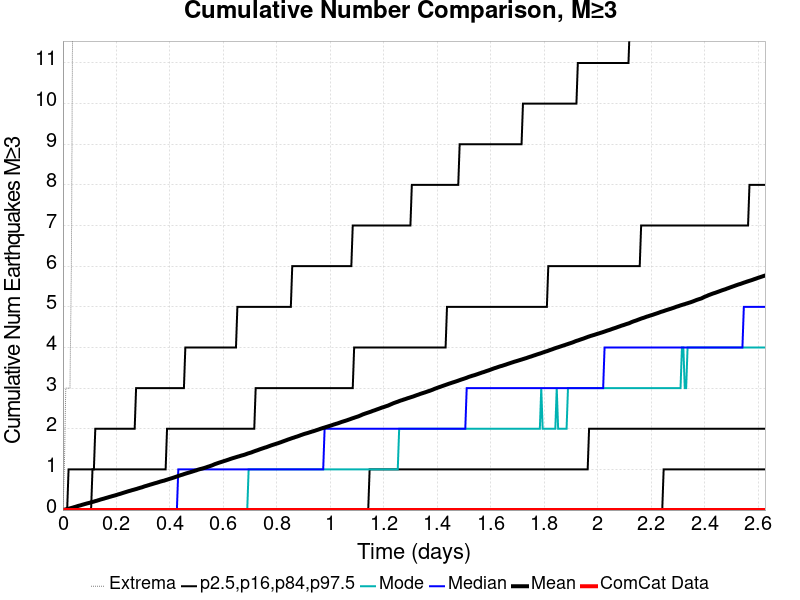

Source data for this figure (header and first rows):
Time (days), ComCat Data, Simulation Mean, Simulation Median, Simulation Mode, Simulation Minimum, Simulation Maximum, 2.5 %-ile, 16 %-ile, 84 %-ile, 97.5 %-ile
0.0, 0.0, 0.0, 0.0, 0.0, 0.0, 0.0, 0.0, 0.0, 0.0, 0.0
0.00526, 0.0, 0.008, 0.0, 0.0, 0.0, 1.0, 0.0, 0.0, 0.0, 0.0
0.01052, 0.0, 0.0166, 0.0, 0.0, 0.0, 3.0, 0.0, 0.0, 0.0, 0.0
0.01578, 0.0, 0.0258, 0.0, 0.0, 0.0, 3.0, 0.0, 0.0, 0.0, 0.0
0.02104, 0.0, 0.0329, 0.0, 0.0, 0.0, 3.0, 0.0, 0.0, 0.0, 1.0
0.0263, 0.0, 0.042, 0.0, 0.0, 0.0, 3.0, 0.0, 0.0, 0.0, 1.0
0.03156, 0.0, 0.0506, 0.0, 0.0, 0.0, 6.0, 0.0, 0.0, 0.0, 1.0
0.03682, 0.0, 0.061, 0.0, 0.0, 0.0, 13.0, 0.0, 0.0, 0.0, 1.0
0.04208, 0.0, 0.0713, 0.0, 0.0, 0.0, 22.0, 0.0, 0.0, 0.0, 1.0
0.04734, 0.0, 0.0813, 0.0, 0.0, 0.0, 24.0, 0.0, 0.0, 0.0, 1.0
0.0526, 0.0, 0.0924, 0.0, 0.0, 0.0, 31.0, 0.0, 0.0, 0.0, 1.0
0.05786, 0.0, 0.1037, 0.0, 0.0, 0.0, 32.0, 0.0, 0.0, 0.0, 1.0
0.06312, 0.0, 0.1122, 0.0, 0.0, 0.0, 34.0, 0.0, 0.0, 0.0, 1.0
0.06838, 0.0, 0.1222, 0.0, 0.0, 0.0, 36.0, 0.0, 0.0, 0.0, 1.0
0.07364, 0.0, 0.133, 0.0, 0.0, 0.0, 36.0, 0.0, 0.0, 0.0, 1.0
0.0789, 0.0, 0.1427, 0.0, 0.0, 0.0, 39.0, 0.0, 0.0, 0.0, 1.0
0.08416, 0.0, 0.1523, 0.0, 0.0, 0.0, 39.0, 0.0, 0.0, 0.0, 1.0
0.08942, 0.0, 0.1618, 0.0, 0.0, 0.0, 41.0, 0.0, 0.0, 0.0, 1.0
0.09468, 0.0, 0.1707, 0.0, 0.0, 0.0, 44.0, 0.0, 0.0, 0.0, 1.0
0.09994, 0.0, 0.1797, 0.0, 0.0, 0.0, 44.0, 0.0, 0.0, 0.0, 1.0
0.1052, 0.0, 0.1902, 0.0, 0.0, 0.0, 47.0, 0.0, 0.0, 0.0, 1.0
0.1105, 0.0, 0.1996, 0.0, 0.0, 0.0, 47.0, 0.0, 0.0, 1.0, 1.0
0.1157, 0.0, 0.2087, 0.0, 0.0, 0.0, 48.0, 0.0, 0.0, 1.0, 1.0
0.121, 0.0, 0.2203, 0.0, 0.0, 0.0, 50.0, 0.0, 0.0, 1.0, 2.0
0.1262, 0.0, 0.2289, 0.0, 0.0, 0.0, 51.0, 0.0, 0.0, 1.0, 2.0
0.1315, 0.0, 0.2398, 0.0, 0.0, 0.0, 52.0, 0.0, 0.0, 1.0, 2.0
0.1368, 0.0, 0.2506, 0.0, 0.0, 0.0, 53.0, 0.0, 0.0, 1.0, 2.0
0.142, 0.0, 0.2627, 0.0, 0.0, 0.0, 54.0, 0.0, 0.0, 1.0, 2.0
0.1473, 0.0, 0.2712, 0.0, 0.0, 0.0, 57.0, 0.0, 0.0, 1.0, 2.0
0.1525, 0.0, 0.2807, 0.0, 0.0, 0.0, 57.0, 0.0, 0.0, 1.0, 2.0
0.1578, 0.0, 0.2917, 0.0, 0.0, 0.0, 59.0, 0.0, 0.0, 1.0, 2.0
0.1631, 0.0, 0.3011, 0.0, 0.0, 0.0, 59.0, 0.0, 0.0, 1.0, 2.0
0.1683, 0.0, 0.3113, 0.0, 0.0, 0.0, 61.0, 0.0, 0.0, 1.0, 2.0
0.1736, 0.0, 0.322, 0.0, 0.0, 0.0, 61.0, 0.0, 0.0, 1.0, 2.0
0.1788, 0.0, 0.3316, 0.0, 0.0, 0.0, 65.0, 0.0, 0.0, 1.0, 2.0
0.1841, 0.0, 0.3415, 0.0, 0.0, 0.0, 66.0, 0.0, 0.0, 1.0, 2.0
0.1894, 0.0, 0.3511, 0.0, 0.0, 0.0, 68.0, 0.0, 0.0, 1.0, 2.0
0.1946, 0.0, 0.3605, 0.0, 0.0, 0.0, 68.0, 0.0, 0.0, 1.0, 2.0
0.1999, 0.0, 0.3709, 0.0, 0.0, 0.0, 68.0, 0.0, 0.0, 1.0, 2.0
0.2051, 0.0, 0.3823, 0.0, 0.0, 0.0, 70.0, 0.0, 0.0, 1.0, 2.0
0.2104, 0.0, 0.3924, 0.0, 0.0, 0.0, 71.0, 0.0, 0.0, 1.0, 2.0
0.2157, 0.0, 0.4025, 0.0, 0.0, 0.0, 71.0, 0.0, 0.0, 1.0, 2.0
0.2209, 0.0, 0.4135, 0.0, 0.0, 0.0, 71.0, 0.0, 0.0, 1.0, 2.0
0.2262, 0.0, 0.4251, 0.0, 0.0, 0.0, 71.0, 0.0, 0.0, 1.0, 2.0
0.2314, 0.0, 0.4356, 0.0, 0.0, 0.0, 72.0, 0.0, 0.0, 1.0, 2.0
0.2367, 0.0, 0.4467, 0.0, 0.0, 0.0, 74.0, 0.0, 0.0, 1.0, 2.0
0.242, 0.0, 0.4577, 0.0, 0.0, 0.0, 75.0, 0.0, 0.0, 1.0, 2.0
0.2472, 0.0, 0.4677, 0.0, 0.0, 0.0, 75.0, 0.0, 0.0, 1.0, 2.0
0.2525, 0.0, 0.4771, 0.0, 0.0, 0.0, 75.0, 0.0, 0.0, 1.0, 2.0
0.2577, 0.0, 0.4882, 0.0, 0.0, 0.0, 75.0, 0.0, 0.0, 1.0, 2.0
0.263, 0.0, 0.4973, 0.0, 0.0, 0.0, 75.0, 0.0, 0.0, 1.0, 2.0
0.2682, 0.0, 0.5069, 0.0, 0.0, 0.0, 75.0, 0.0, 0.0, 1.0, 2.0
0.2735, 0.0, 0.5168, 0.0, 0.0, 0.0, 75.0, 0.0, 0.0, 1.0, 3.0
0.2788, 0.0, 0.5272, 0.0, 0.0, 0.0, 75.0, 0.0, 0.0, 1.0, 3.0
0.284, 0.0, 0.5385, 0.0, 0.0, 0.0, 76.0, 0.0, 0.0, 1.0, 3.0
0.2893, 0.0, 0.5488, 0.0, 0.0, 0.0, 76.0, 0.0, 0.0, 1.0, 3.0
0.2945, 0.0, 0.558, 0.0, 0.0, 0.0, 78.0, 0.0, 0.0, 1.0, 3.0
0.2998, 0.0, 0.5701, 0.0, 0.0, 0.0, 78.0, 0.0, 0.0, 1.0, 3.0
0.3051, 0.0, 0.583, 0.0, 0.0, 0.0, 79.0, 0.0, 0.0, 1.0, 3.0
0.3103, 0.0, 0.5928, 0.0, 0.0, 0.0, 79.0, 0.0, 0.0, 1.0, 3.0
... 440 more rows
